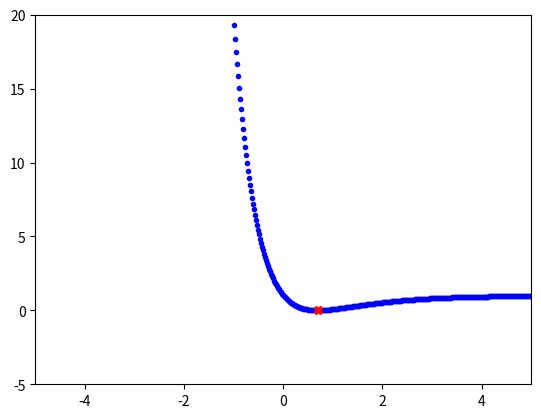

The matplotlib source for this figure:
import math
import numpy as np
import math
import matplotlib.pyplot as plt


def cost(x):
    return (1-2/np.exp(x))**2


def grad(x):
    return 4/math.exp(x)*(1-2/math.exp(x))


def GD(alpha, x0, gra=1e-3, loop=1000):
    x = x0
    for i in range(loop):
        x = x - alpha*grad(x)
        if abs(grad(x)) < gra:
            break
    return (x, i)


if __name__ == '__main__':
    X = np.linspace(-5, 5, 500)
    y = cost(X)
    plt.plot(X.T, y.T, 'b.')
    plt.axis([-5, 5, -5, 20])
    (x, it) = GD(0.1, 0.01)

    print("x =", x, "cost = ", cost(x), "obtained after", it, "iterations")

    plt.plot(x, cost(x), 'rX')

    plt.show()
